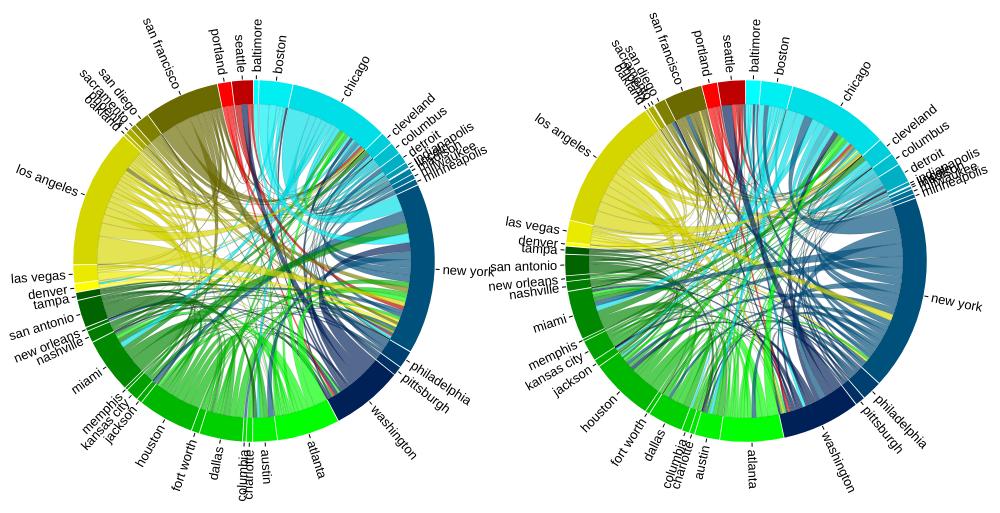
D3 v3 page, settled after 360 driven frames (6 s of simulated time); the page loaded 5 data file(s).



var padding = 40;

var w = window,
    d = document,
    e = d.documentElement,
    g = d.getElementsByTagName('body')[0],
    x = w.innerWidth || e.clientWidth || g.clientWidth,
    y = w.innerHeight|| e.clientHeight|| g.clientHeight;

var width = x/2 - 20,
    width2 = x - 40,
    height = y - 20,
    innerRadius = Math.min(width, height) * .40 - padding,
    outerRadius = innerRadius + 24;

var formatPercent = d3.format(".1%");

var arc = d3.svg.arc()
    .innerRadius(innerRadius)
    .outerRadius(outerRadius);

var layout = d3.layout.chord()
    .padding(.005)
    .sortSubgroups(d3.descending)
    .sortChords(d3.ascending);

var layout2 = d3.layout.chord()
    .padding(.005)
    .sortSubgroups(d3.descending)
    .sortChords(d3.ascending);

var path = d3.svg.chord()
    .radius(innerRadius);

var svgp = d3.select("body").append("div")
    //.attr("id","pos")
    //.text("positive")
  .append("svg")
    .attr("width", width2)
    .attr("height", height)
    .append("g")
    .call(d3.behavior.zoom().scaleExtent([1, 8]).on("zoom", zoom))
    .append("g");

  svgp.append("rect")
    .attr("class", "overlay")
    .attr("width", width2)
    .attr("height", height);

var svg = svgp
  .append("g")
    .attr("class", "circle")
    .attr("transform", "translate(" + width / 2 + "," + height / 2 + ")");

var svg2 = svgp
  .append("g")
    .attr("class", "circle")
    .attr("transform", "translate(" + (width+width2)/2 + "," + height / 2 + ")");

var city;
var matrix;
var matrix2;
var sent_matrix;
var sent_matrix2;

d3.csv("cities.csv", function(cities){
  city = cities;

  var NE = 0;
  var SE = 0;
  var SW = 0;
  var NW = 0;

  for (var i=0; i < cities.length; i++){
    if (city[i].quad == "NE") NE++;
    if (city[i].quad == "SE") SE++;
    if (city[i].quad == "SW") SW++;
    if (city[i].quad == "NW") NW++;
  };

  //NE is blue
  var NE_color = d3.scale.linear()
    .domain([0,NE+1])
    .range([d3.rgb(0,255,255),d3.rgb(0,0,64)]);

  //SE is green
  var SE_color = d3.scale.linear()
    .domain([0,SE+1])
    .range([d3.rgb(0,255,0),d3.rgb(0,64,0)]);

  //SW is orange
  var SW_color = d3.scale.linear()
    .domain([0,SW+1])
    .range([d3.rgb(255,255,0),d3.rgb(64,64,0)]);

  //NW is red
  var NW_color = d3.scale.linear()
    .domain([0,NW+1])
    .range([d3.rgb(255,0,0),d3.rgb(64,0,0)]);

  var fill = [];
  for (var i = 0; i < NE; i++){
    fill.push(NE_color(i));
  };
    for (var i = 0; i < SE; i++){
    fill.push(SE_color(i));
  };
    for (var i = 0; i < SW; i++){
    fill.push(SW_color(i));
  };
    for (var i = 0; i < NW; i++){
    fill.push(NW_color(i));
  };

d3.json("matrix_pos.json", function(matrix_pos) {
  matrix = matrix_pos;
  d3.json("matrix_neg.json", function(matrix_neg) {
    matrix2 = matrix_neg;

    d3.json("sent_matrix_pos.json", function(sent_matrix_pos) {
      sent_matrix = sent_matrix_pos;
      d3.json("sent_matrix_neg.json", function(sent_matrix_neg) {
        sent_matrix2 = sent_matrix_neg;

    var chord = layout.matrix(matrix);
    var chord2 = layout2.matrix(matrix2);

    // Add a group per neighborhood.
    var group = svg.selectAll(".group")
        .data(layout.groups)
      .enter().append("g")
        .attr("class", "group")
        .on("mouseover", fade(.05))
        .on("mouseout", fade(1));

    var group2 = svg2.selectAll(".group")
        .data(layout2.groups)
      .enter().append("g")
        .attr("class", "group")
        .on("mouseover", fade(.05))
        .on("mouseout", fade(1));

    // Add a mouseover title.
    group.append("title").text(function(d, i) {
      return city[i].name + ": " + formatPercent(d.value) + " of all positive tweets";
    });

    group2.append("title").text(function(d, i) {
      return city[i].name + ": " + formatPercent(d.value) + " of all negative tweets";
    });

    // Add the group arc.
    var groupPath = group.append("path")
        .attr("id", function(d, i) { return "group" + i; })
        .attr("d", arc)
        .style("fill", function(d, i) { return fill[i]; });

    var groupPath2 = group2.append("path")
        .attr("id", function(d, i) { return "group" + i; })
        .attr("d", arc)
        .style("fill", function(d, i) { return fill[i]; });


    // Add the chords.
    var chord = svg.selectAll(".chord")
        .data(layout.chords)
      .enter().append("path")
        .attr("class", "chord")
        .style("fill", function(d) { return fill[d.source.index]; })
        .attr("d", path)
        .style("opacity", 1);

    var chord2 = svg2.selectAll(".chord")
        .data(layout2.chords)
      .enter().append("path")
        .attr("class", "chord")
        .style("fill", function(d) { return fill[d.source.index]; })
        .attr("d", path)
        .style("opacity", 1);


    // Add a mouseover title for each chord.
    chord.append("title").text(function(d) {
      return city[d.source.index].name
          + " → " + city[d.target.index].name
          + ": " + formatPercent(d.source.value)
          + "\n"
          + "average sentiment score: " + d3.round(sent_matrix[d.source.index][d.target.index], 2);
    });

    chord2.append("title").text(function(d) {
      return city[d.source.index].name
          + " → " + city[d.target.index].name
          + ": " + formatPercent(d.source.value)
          + "\n"
          + "average sentiment score: " + d3.round(sent_matrix2[d.source.index][d.target.index], 2);
    });

var ticks = group.selectAll("g")
    .data(groupTicks)
  .enter().append("g")
    .attr("transform", function(d) {
      return "rotate(" + (d.angle * 180 / Math.PI - 90) + ")"
          + "translate(" + outerRadius + ",0)";
    });

ticks.append("line")
    .attr("x1", 1)
    .attr("y1", 0)
    .attr("x2", 5)
    .attr("y2", 0)
    .style("stroke", "#000");

ticks.append("text")
    .attr("x", 8)
    .attr("dy", ".35em")
    .attr("transform", function(d) { return d.angle > Math.PI ? "rotate(180)translate(-16)" : null; })
    .style("text-anchor", function(d) { return d.angle > Math.PI ? "end" : null; })
    .text(function(d) { return d.label; });


var ticks2 = group2.selectAll("g")
    .data(groupTicks)
  .enter().append("g")
    .attr("transform", function(d) {
      return "rotate(" + (d.angle * 180 / Math.PI - 90) + ")"
          + "translate(" + outerRadius + ",0)";
    });

ticks2.append("line")
    .attr("x1", 1)
    .attr("y1", 0)
    .attr("x2", 5)
    .attr("y2", 0)
    .style("stroke", "#000");

ticks2.append("text")
    .attr("x", 8)
    .attr("dy", ".35em")
    .attr("transform", function(d) { return d.angle > Math.PI ? "rotate(180)translate(-16)" : null; })
    .style("text-anchor", function(d) { return d.angle > Math.PI ? "end" : null; })
    .text(function(d) { return d.label; });


//svg.append("circle")
//    .attr("r", innerRadius);

//svg2.append("circle")
//    .attr("r", innerRadius);


// Returns an array of tick angles and labels, given a group.
function groupTicks(d) {
  var k = (d.endAngle - d.startAngle) / 2;
  return d3.range(1).map(function(v, i) {
    return {
      angle: k + d.startAngle,
      label: city[d.index].name
    };
  });
}

// Returns an event handler for fading a given chord group.
function fade(opacity) {
  return function(g, i) {
    svg.selectAll("path.chord")
        .filter(function(d) { return d.source.index != i && d.target.index != i; })
      //.transition()
        .style("opacity", opacity);

    svg2.selectAll("path.chord")
        .filter(function(d) { return d.source.index != i && d.target.index != i; })
      //.transition()
        .style("opacity", opacity);
  };
}


});
});
});
});
});

function zoom() {
  svgp.attr("transform", "translate(" + d3.event.translate + ")scale(" + d3.event.scale + ")");
}



### data: sent_matrix_pos.json
[
 [
  0,
  0.3814,
  0.3936,
  0.3535,
  0.3806,
  0.3266,
  0.3184,
  0.3452,
  "... 32 more items"
 ],
 [
  0.3736,
  0,
  0.3674,
  0.2636,
  0.3154,
  0.3285,
  0.3464,
  0.3897,
  "... 32 more items"
 ],
 [
  0.3649,
  0.3948,
  0,
  0.3774,
  0.3483,
  0.3568,
  0.368,
  0.3762,
  "... 32 more items"
 ],
 [
  0.2995,
  0.3778,
  0.3568,
  0,
  0.3566,
  0.3595,
  0.3191,
  0.4011,
  "... 32 more items"
 ],
 [
  0.3531,
  0.3957,
  0.4142,
  0.3938,
  0,
  0.3574,
  0.3535,
  0.3781,
  "... 32 more items"
 ],
 [
  0.3175,
  0.4137,
  0.3989,
  0.4042,
  0.3438,
  0,
  0.2801,
  0.3462,
  "... 32 more items"
 ],
 [
  0.3695,
  0.3292,
  0.4071,
  0.351,
  0.3455,
  0.3415,
  0,
  0.4772,
  "... 32 more items"
 ],
 [
  0.5402,
  0.2789,
  0.4003,
  0.3091,
  0.3062,
  0.3519,
  0.2222,
  0,
  "... 32 more items"
 ],
 "... 32 more items"
]

### data: cities.csv
name, state, quad, ind
baltimore, md, NE, 0
boston, ma, NE, 1
chicago, il, NE, 2
cleveland, oh, NE, 3
columbus, oh, NE, 4
detroit, mi, NE, 5
indianapolis, in, NE, 6
lincoln, ne, NE, 7
madison, wi, NE, 8
milwaukee, wi, NE, 9
minneapolis, mn, NE, 10
new york, ny, NE, 11
philadelphia, pa, NE, 12
pittsburgh, pa, NE, 13
washington, dc, NE, 14
atlanta, ga, SE, 0
austin, tx, SE, 1
charlotte, nc, SE, 2
columbia, sc, SE, 3
dallas, tx, SE, 4
fort worth, tx, SE, 5
houston, tx, SE, 6
jackson, ms, SE, 7
kansas city, ks, SE, 8
memphis, tn, SE, 9
miami, fl, SE, 10
nashville, tn, SE, 11
new orleans, la, SE, 12
san antonio, tx, SE, 13
tampa, fl, SE, 14
denver, co, SW, 0
las vegas, nv, SW, 1
los angeles, ca, SW, 2
oakland, ca, SW, 3
phoenix, az, SW, 4
sacramento, ca, SW, 5
san diego, ca, SW, 6
san francisco, ca, SW, 7
portland, or, NW, 0
seattle, wa, NW, 1

### data: matrix_neg.json
[
 [
  0,
  0,
  0.001598,
  0,
  0,
  0,
  0,
  0,
  "... 32 more items"
 ],
 [
  0,
  0,
  0.003411,
  0.001157,
  0,
  0.00136,
  0,
  0,
  "... 32 more items"
 ],
 [
  0.001252,
  0.002242,
  0,
  0.004497,
  0,
  0.003936,
  0,
  0.003244,
  "... 32 more items"
 ],
 [
  0,
  0,
  0.002779,
  0,
  0.001014,
  0.002588,
  0,
  0,
  "... 32 more items"
 ],
 [
  0,
  0,
  0.001431,
  0.003876,
  0,
  0,
  0,
  0,
  "... 32 more items"
 ],
 [
  0,
  0,
  0.004365,
  0.001384,
  0,
  0,
  0,
  0,
  "... 32 more items"
 ],
 [
  0,
  0,
  0.001718,
  0,
  0,
  0,
  0,
  0,
  "... 32 more items"
 ],
 [
  0,
  0,
  0,
  0,
  0,
  0,
  0,
  0,
  "... 32 more items"
 ],
 "... 32 more items"
]

### data: matrix_pos.json
[
 [
  0,
  0,
  0,
  0,
  0,
  0,
  0,
  0,
  "... 32 more items"
 ],
 [
  0,
  0,
  0.002347,
  0.005233,
  0,
  0,
  0,
  0,
  "... 32 more items"
 ],
 [
  0,
  0.001996,
  0,
  0.00409,
  0,
  0.003216,
  0,
  0.003294,
  "... 32 more items"
 ],
 [
  0,
  0,
  0.001433,
  0,
  0,
  0.001318,
  0,
  0,
  "... 32 more items"
 ],
 [
  0,
  0,
  0.001224,
  0.003631,
  0,
  0,
  0,
  0,
  "... 32 more items"
 ],
 [
  0,
  0,
  0.001949,
  0.001129,
  0,
  0,
  0,
  0,
  "... 32 more items"
 ],
 [
  0,
  0,
  0.001679,
  0,
  0,
  0,
  0,
  0,
  "... 32 more items"
 ],
 [
  0,
  0,
  0,
  0,
  0,
  0,
  0,
  0,
  "... 32 more items"
 ],
 "... 32 more items"
]

### data: sent_matrix_neg.json, 31939 bytes — head not shown